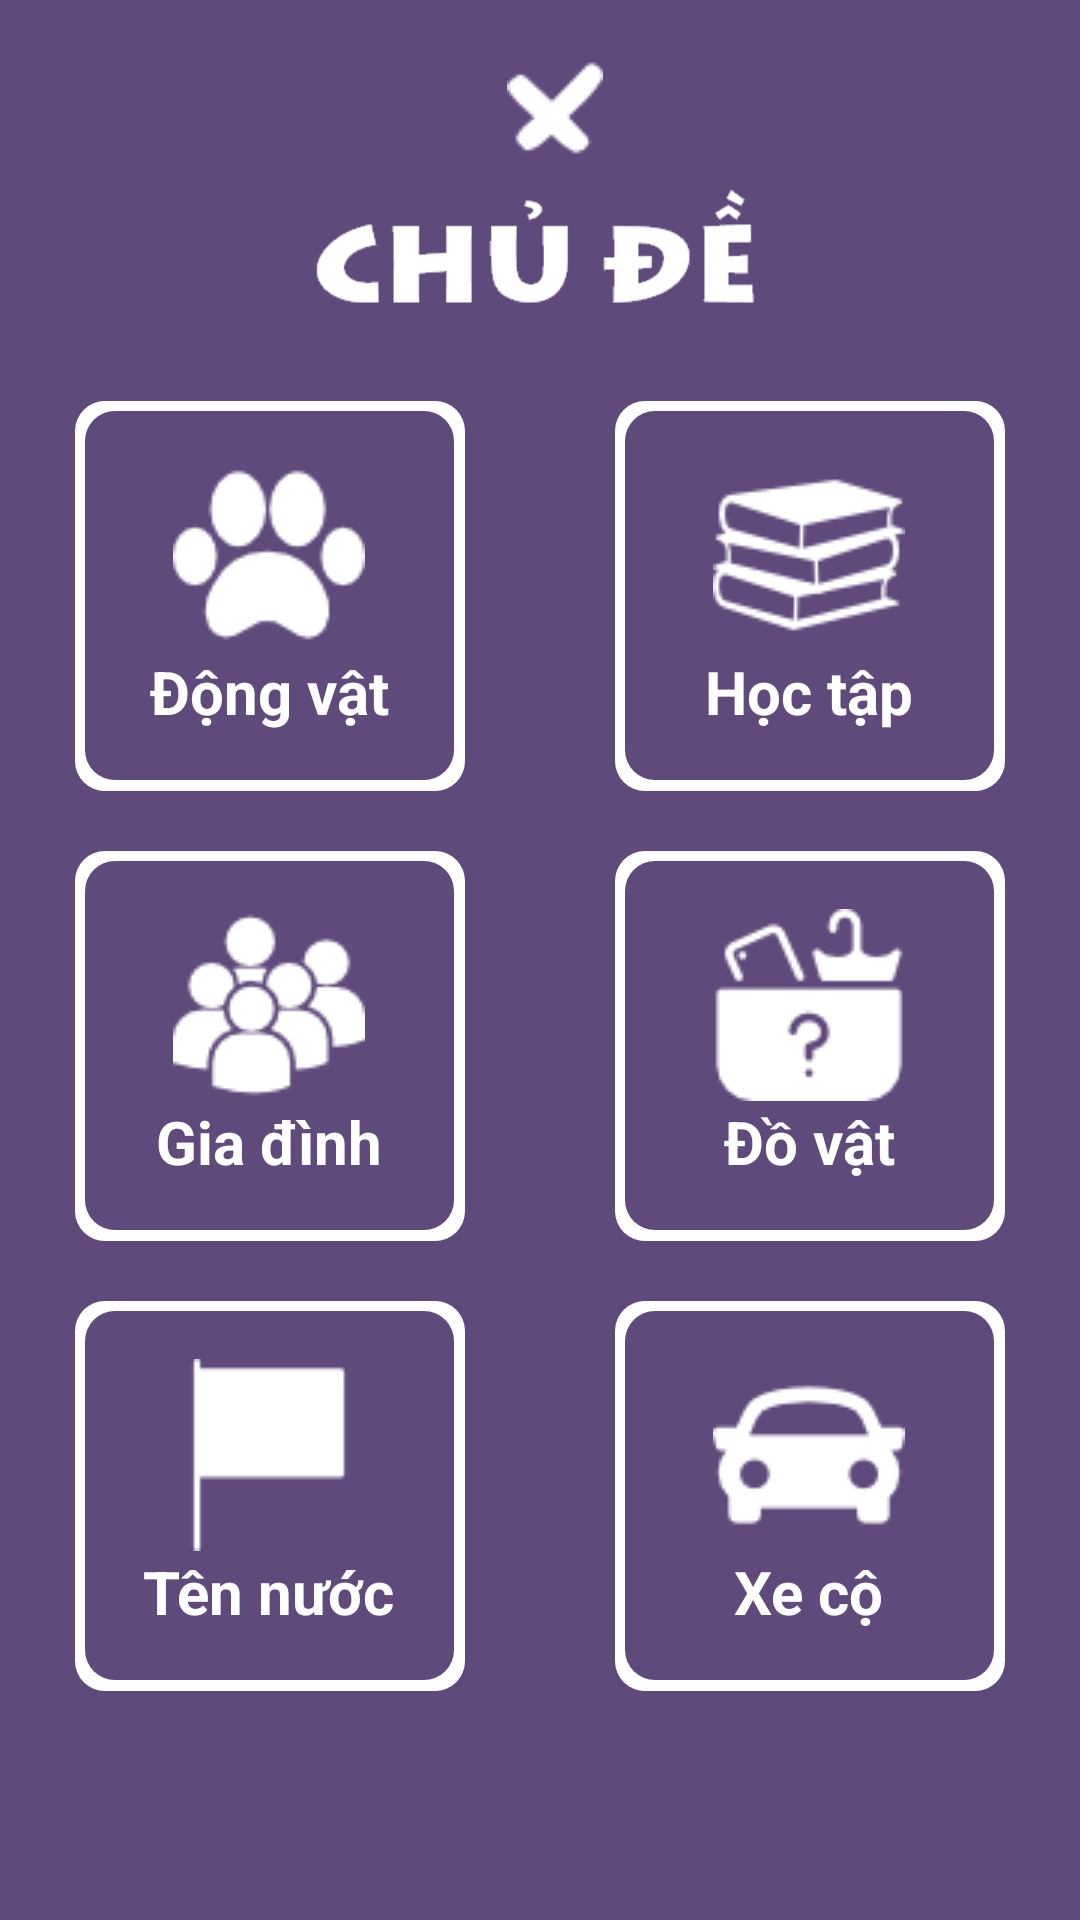

Android layout source for this screen:
<!-- AndroidManifest.xml: application theme AppTheme -->
<!-- res/layout/theme_layout.xml -->
<?xml version="1.0" encoding="utf-8"?>
<android.support.constraint.ConstraintLayout xmlns:android="http://schemas.android.com/apk/res/android"
    xmlns:app="http://schemas.android.com/apk/res-auto"
    xmlns:tools="http://schemas.android.com/tools"
    android:layout_width="match_parent"
    android:layout_height="match_parent"
    android:background="@color/bg_home"
    tools:context="com.example.trile.egame.MenuHome.ThemeActivity">

    <LinearLayout
        android:layout_width="match_parent"
        android:layout_height="match_parent"
        android:orientation="vertical">

        <LinearLayout
            android:layout_width="match_parent"
            android:layout_height="0dp"
            android:layout_weight="0.6"
            android:gravity="center">

            <ImageView
                android:id="@+id/closeTheme"
                android:layout_width="wrap_content"
                android:layout_height="wrap_content"
                android:layout_marginTop="10dp"
                android:layout_marginLeft="10dp"
                android:src="@drawable/back"/>

        </LinearLayout>

        <LinearLayout
            android:layout_width="match_parent"
            android:layout_height="0dp"
            android:layout_weight="0.7"
            android:gravity="center">

            <ImageView
                android:layout_width="wrap_content"
                android:layout_height="wrap_content"
                android:src="@mipmap/theme"/>

        </LinearLayout>

        <ScrollView
            android:layout_width="match_parent"
            android:layout_height="0dp"
            android:layout_weight="6">

            <LinearLayout
                android:layout_width="match_parent"
                android:layout_height="match_parent"
                android:orientation="vertical">

                <LinearLayout
                    style="@style/theme_main">

                    <LinearLayout
                        android:layout_width="wrap_content"
                        android:layout_height="wrap_content"
                        android:layout_weight="1"
                        android:gravity="center"
                        android:orientation="horizontal">

                        <LinearLayout
                            style="@style/theme_border_2">

                            <LinearLayout
                                style="@style/theme_border_1">

                                <ImageView
                                    android:layout_width="wrap_content"
                                    android:layout_height="wrap_content"
                                    android:src="@drawable/theme_animal"/>

                                <TextView
                                    style="@style/theme_text"
                                    android:text="@string/theme_animal"
                                    android:textColor="@android:color/white"/>

                            </LinearLayout>

                        </LinearLayout>

                    </LinearLayout>
                    <LinearLayout
                        android:layout_width="wrap_content"
                        android:layout_height="wrap_content"
                        android:layout_weight="1"
                        android:gravity="center"
                        android:orientation="horizontal">

                        <LinearLayout
                            style="@style/theme_border_2">

                            <LinearLayout
                                style="@style/theme_border_1">

                                <ImageView
                                    android:layout_width="wrap_content"
                                    android:layout_height="wrap_content"
                                    android:src="@drawable/theme_book"/>

                                <TextView
                                    style="@style/theme_text"
                                    android:text="@string/theme_learch"
                                    android:textColor="@android:color/white"/>

                            </LinearLayout>

                        </LinearLayout>

                    </LinearLayout>

                </LinearLayout>
                <LinearLayout
                    style="@style/theme_main">

                    <LinearLayout
                        android:layout_width="wrap_content"
                        android:layout_height="wrap_content"
                        android:layout_weight="1"
                        android:gravity="center"
                        android:orientation="horizontal">

                        <LinearLayout
                            style="@style/theme_border_2">

                            <LinearLayout
                                style="@style/theme_border_1">

                                <ImageView
                                    android:layout_width="wrap_content"
                                    android:layout_height="wrap_content"
                                    android:src="@drawable/theme_live"/>

                                <TextView
                                    style="@style/theme_text"
                                    android:text="@string/theme_live"
                                    android:textColor="@android:color/white"/>

                            </LinearLayout>

                        </LinearLayout>

                    </LinearLayout>
                    <LinearLayout
                        android:layout_width="wrap_content"
                        android:layout_height="wrap_content"
                        android:layout_weight="1"
                        android:gravity="center"
                        android:orientation="horizontal">

                        <LinearLayout
                            style="@style/theme_border_2">

                            <LinearLayout
                                style="@style/theme_border_1">

                                <ImageView
                                    android:layout_width="wrap_content"
                                    android:layout_height="wrap_content"
                                    android:src="@drawable/theme_item"/>

                                <TextView
                                    style="@style/theme_text"
                                    android:text="@string/theme_item"
                                    android:textColor="@android:color/white"/>

                            </LinearLayout>

                        </LinearLayout>

                    </LinearLayout>

                </LinearLayout>
                <LinearLayout
                    style="@style/theme_main">

                    <LinearLayout
                        android:layout_width="wrap_content"
                        android:layout_height="wrap_content"
                        android:layout_weight="1"
                        android:gravity="center"
                        android:orientation="horizontal">

                        <LinearLayout
                            style="@style/theme_border_2">

                            <LinearLayout
                                style="@style/theme_border_1">

                                <ImageView
                                    android:layout_width="wrap_content"
                                    android:layout_height="wrap_content"
                                    android:src="@drawable/theme_flag"/>

                                <TextView
                                    style="@style/theme_text"
                                    android:text="@string/theme_flag"
                                    android:textColor="@android:color/white"/>

                            </LinearLayout>

                        </LinearLayout>

                    </LinearLayout>
                    <LinearLayout
                        android:layout_width="wrap_content"
                        android:layout_height="wrap_content"
                        android:layout_weight="1"
                        android:gravity="center"
                        android:orientation="horizontal">

                        <LinearLayout
                            style="@style/theme_border_2">

                            <LinearLayout
                                style="@style/theme_border_1">

                                <ImageView
                                    android:layout_width="wrap_content"
                                    android:layout_height="wrap_content"
                                    android:src="@drawable/theme_car"/>

                                <TextView
                                    style="@style/theme_text"
                                    android:text="@string/theme_car"
                                    android:textColor="@android:color/white"/>

                            </LinearLayout>

                        </LinearLayout>

                    </LinearLayout>

                </LinearLayout>

            </LinearLayout>

        </ScrollView>

    </LinearLayout>

</android.support.constraint.ConstraintLayout>
<!-- resources referenced by this layout -->
<resources>
  <color name="bg_home">#604a7b</color>
  <!-- drawable back: png bitmap (drawable, 750 bytes) -->
  <!-- drawable theme_animal: png bitmap (drawable, 1440 bytes) -->
  <!-- drawable theme_book: png bitmap (drawable, 1777 bytes) -->
  <!-- drawable theme_car: png bitmap (drawable, 1170 bytes) -->
  <!-- drawable theme_flag: png bitmap (drawable, 475 bytes) -->
  <!-- drawable theme_item: png bitmap (drawable, 1375 bytes) -->
  <!-- drawable theme_live: png bitmap (drawable, 1737 bytes) -->
  <!-- mipmap theme: png bitmap (mipmap-xhdpi, 3285 bytes) -->
  <string name="theme_animal">Động vật</string>
  <string name="theme_car">Xe cộ</string>
  <string name="theme_flag">Tên nước</string>
  <string name="theme_item">Đồ vật</string>
  <string name="theme_learch">Học tập</string>
  <string name="theme_live">Gia đình</string>
  <style name="theme_border_1">
          
          <item name="android:layout_width">123dp</item>
          <item name="android:layout_height">123dp</item>
          <item name="android:gravity">center</item>
          <item name="android:orientation">vertical</item>
          <item name="android:background">@drawable/custom_view_list</item>
      </style>
  <style name="theme_border_2">
          
          <item name="android:layout_width">130dp</item>
          <item name="android:layout_height">130dp</item>
          <item name="android:gravity">center</item>
          <item name="android:orientation">vertical</item>
          <item name="android:background">@drawable/custom_view_in_list</item>
      </style>
  <style name="theme_main">
          
          <item name="android:layout_width">match_parent</item>
          <item name="android:layout_height">wrap_content</item>
          <item name="android:gravity">center</item>
          <item name="android:layout_marginTop">20dp</item>
          <item name="android:orientation">horizontal</item>
      </style>
  <style name="theme_text">
          
          <item name="android:layout_width">wrap_content</item>
          <item name="android:layout_height">wrap_content</item>
          <item name="android:textColor">@android:color/white</item>
          <item name="android:textStyle">bold</item>
          <item name="android:textSize">20dp</item>
      </style>
  <style name="AppTheme" parent="Theme.AppCompat.Light.NoActionBar">
          
          <item name="colorPrimary">@color/colorPrimary</item>
          <item name="colorPrimaryDark">@color/colorPrimaryDark</item>
          <item name="colorAccent">@color/colorAccent</item>
          <item name="android:windowFullscreen">true</item>
      </style>
  <!-- drawable custom_view_list (drawable) -->
  <?xml version="1.0" encoding="utf-8"?>
  <shape xmlns:android="http://schemas.android.com/apk/res/android">
      <size android:height="30dp" android:width="30dp"/>
      <corners android:radius="10dp"/>
      <solid android:color="@color/bg_home"/>
  </shape>
  <!-- drawable custom_view_in_list (drawable) -->
  <?xml version="1.0" encoding="utf-8"?>
  <shape xmlns:android="http://schemas.android.com/apk/res/android">
      <size android:height="30dp" android:width="30dp"/>
      <corners android:radius="10dp"/>
      <solid android:color="@android:color/white"/>
  </shape>
  <color name="colorPrimary">#3F51B5</color>
  <color name="colorPrimaryDark">#303F9F</color>
  <color name="colorAccent">#FF4081</color>
</resources>
